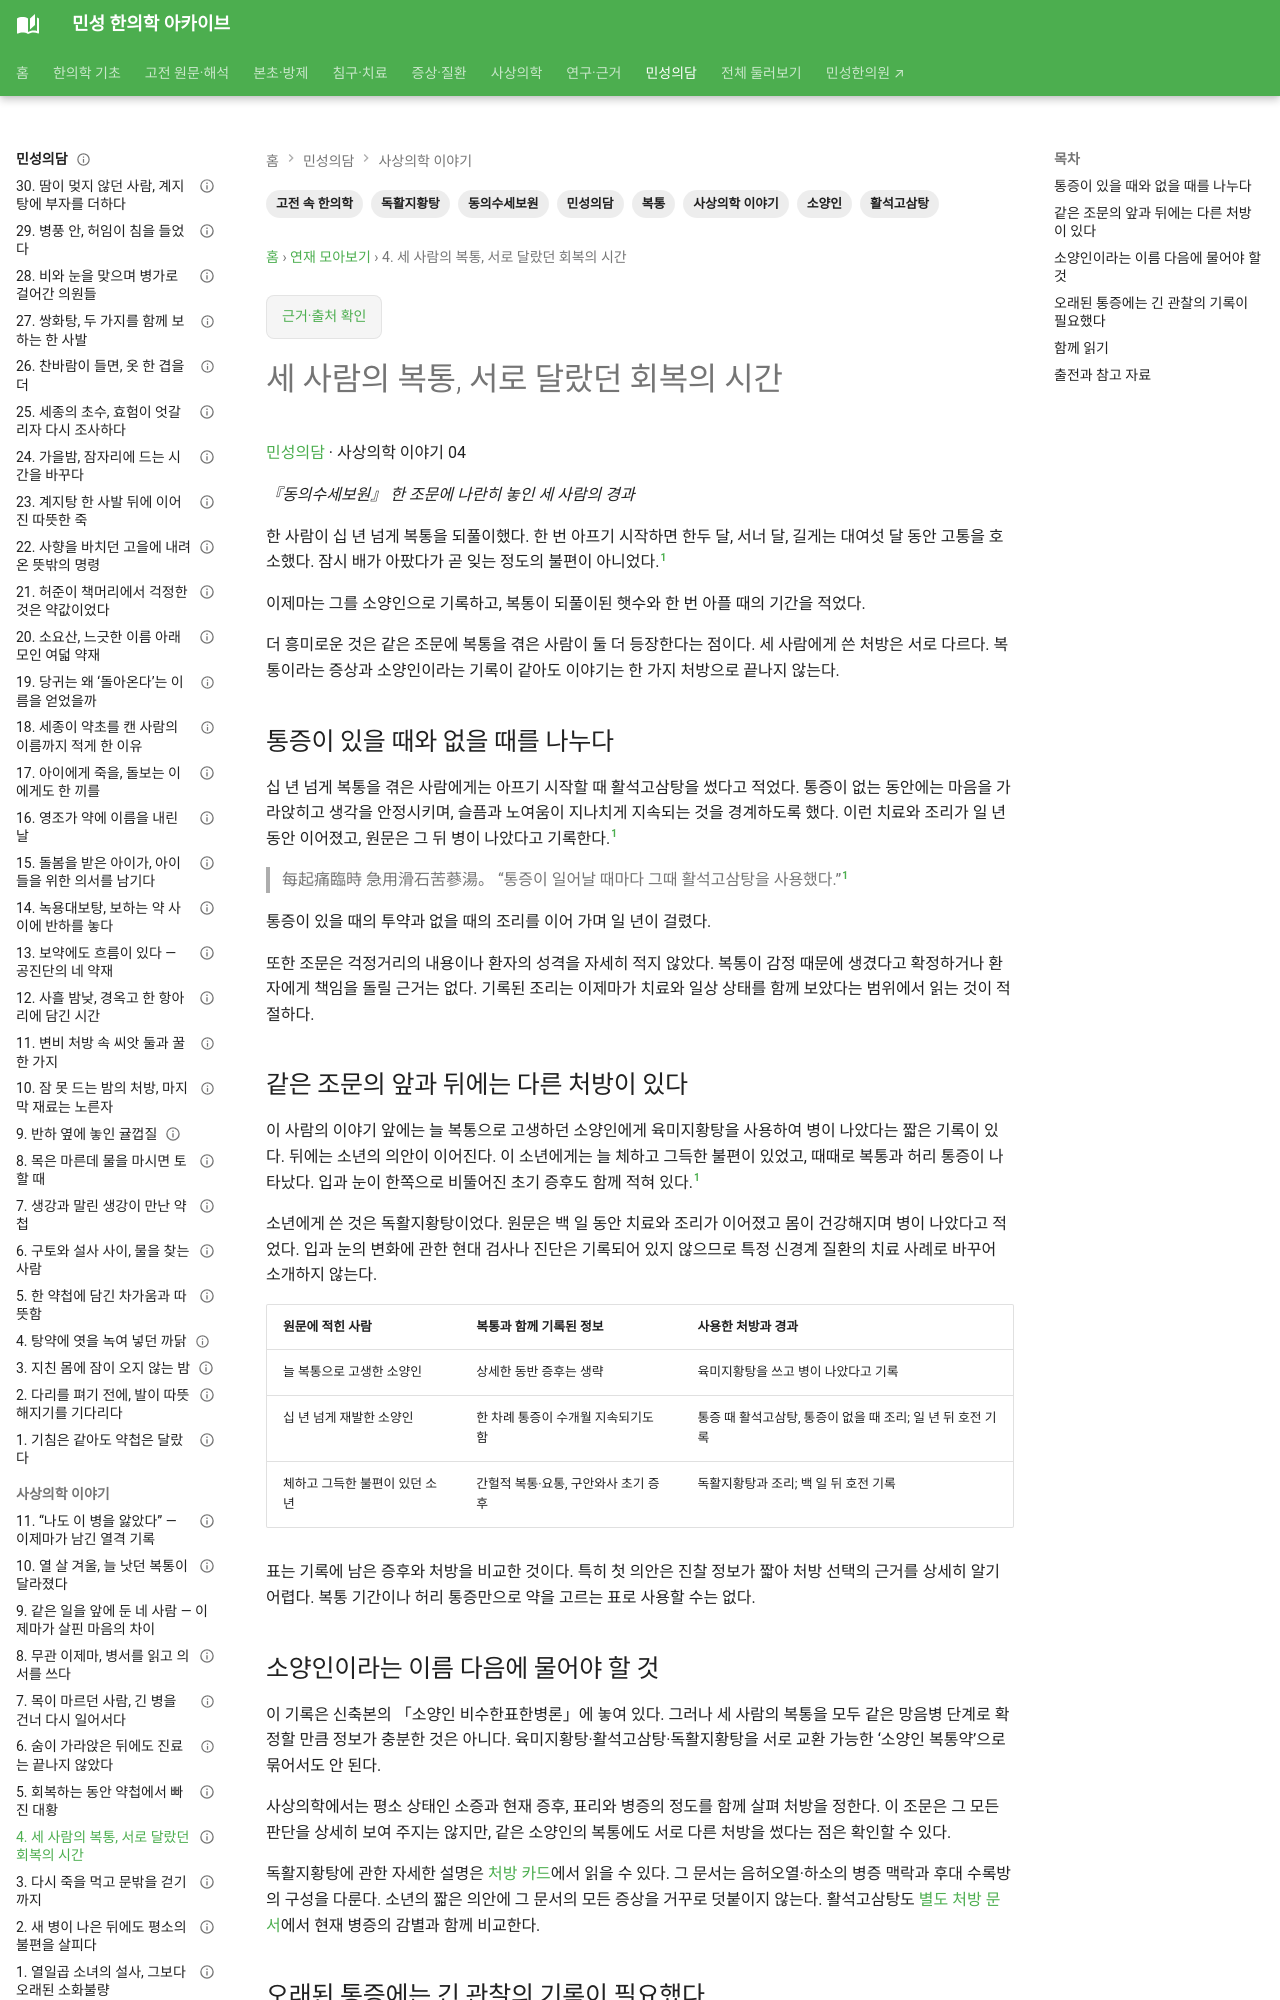

repository: joowon1111/minseong-korean-medicine-wiki · page: classical-stories/sasang/soyangin-recurring-abdominal-pain/index.html · generator: mkdocs

---
title: 세 사람의 복통, 서로 달랐던 회복의 시간
description: 동의수세보원 신축본 9-30의 소양인 복통 치험례 세 건을 따라 통증의 지속과 재발, 동반 증후, 치료와 조리의 차이를 읽습니다.
tags: [민성의담, 고전 속 한의학, 사상의학 이야기, 동의수세보원, 소양인, 복통, 활석고삼탕, 독활지황탕]
status: 검토완료
---

# 세 사람의 복통, 서로 달랐던 회복의 시간

[민성의담](../index.md) · 사상의학 이야기 04

*『동의수세보원』 한 조문에 나란히 놓인 세 사람의 경과*

한 사람이 십 년 넘게 복통을 되풀이했다. 한 번 아프기 시작하면 한두 달, 서너 달, 길게는 대여섯 달 동안 고통을 호소했다. 잠시 배가 아팠다가 곧 잊는 정도의 불편이 아니었다.[^1]

이제마는 그를 소양인으로 기록하고, 복통이 되풀이된 햇수와 한 번 아플 때의 기간을 적었다.

더 흥미로운 것은 같은 조문에 복통을 겪은 사람이 둘 더 등장한다는 점이다. 세 사람에게 쓴 처방은 서로 다르다. 복통이라는 증상과 소양인이라는 기록이 같아도 이야기는 한 가지 처방으로 끝나지 않는다.

## 통증이 있을 때와 없을 때를 나누다

십 년 넘게 복통을 겪은 사람에게는 아프기 시작할 때 활석고삼탕을 썼다고 적었다. 통증이 없는 동안에는 마음을 가라앉히고 생각을 안정시키며, 슬픔과 노여움이 지나치게 지속되는 것을 경계하도록 했다. 이런 치료와 조리가 일 년 동안 이어졌고, 원문은 그 뒤 병이 나았다고 기록한다.[^1]

> 每起痛臨時 急用滑石苦蔘湯。
> “통증이 일어날 때마다 그때 활석고삼탕을 사용했다.”[^1]

통증이 있을 때의 투약과 없을 때의 조리를 이어 가며 일 년이 걸렸다.

또한 조문은 걱정거리의 내용이나 환자의 성격을 자세히 적지 않았다. 복통이 감정 때문에 생겼다고 확정하거나 환자에게 책임을 돌릴 근거는 없다. 기록된 조리는 이제마가 치료와 일상 상태를 함께 보았다는 범위에서 읽는 것이 적절하다.

## 같은 조문의 앞과 뒤에는 다른 처방이 있다

이 사람의 이야기 앞에는 늘 복통으로 고생하던 소양인에게 육미지황탕을 사용하여 병이 나았다는 짧은 기록이 있다. 뒤에는 소년의 의안이 이어진다. 이 소년에게는 늘 체하고 그득한 불편이 있었고, 때때로 복통과 허리 통증이 나타났다. 입과 눈이 한쪽으로 비뚤어진 초기 증후도 함께 적혀 있다.[^1]

소년에게 쓴 것은 독활지황탕이었다. 원문은 백 일 동안 치료와 조리가 이어졌고 몸이 건강해지며 병이 나았다고 적었다. 입과 눈의 변화에 관한 현대 검사나 진단은 기록되어 있지 않으므로 특정 신경계 질환의 치료 사례로 바꾸어 소개하지 않는다.

| 원문에 적힌 사람 | 복통과 함께 기록된 정보 | 사용한 처방과 경과 |
|---|---|---|
| 늘 복통으로 고생한 소양인 | 상세한 동반 증후는 생략 | 육미지황탕을 쓰고 병이 나았다고 기록 |
| 십 년 넘게 재발한 소양인 | 한 차례 통증이 수개월 지속되기도 함 | 통증 때 활석고삼탕, 통증이 없을 때 조리; 일 년 뒤 호전 기록 |
| 체하고 그득한 불편이 있던 소년 | 간헐적 복통·요통, 구안와사 초기 증후 | 독활지황탕과 조리; 백 일 뒤 호전 기록 |

표는 기록에 남은 증후와 처방을 비교한 것이다. 특히 첫 의안은 진찰 정보가 짧아 처방 선택의 근거를 상세히 알기 어렵다. 복통 기간이나 허리 통증만으로 약을 고르는 표로 사용할 수는 없다.
